Run: headless pygame with SDL's dummy video driver; simulated clock (each Clock.tick advances the game by its frame time, no real sleeping); random seed 0; keys injected as events and as key.get_pressed() state; mouse plan: one left click at the window centre at the start of phase 2, then a move to the lower-right quarter at the start of phase 3.
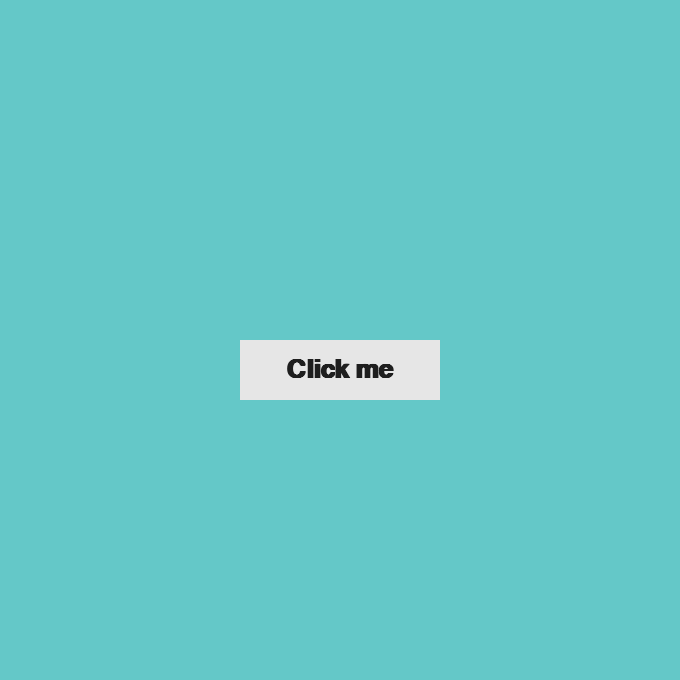
Frame 1 of 4 · flips 1–60 · no input
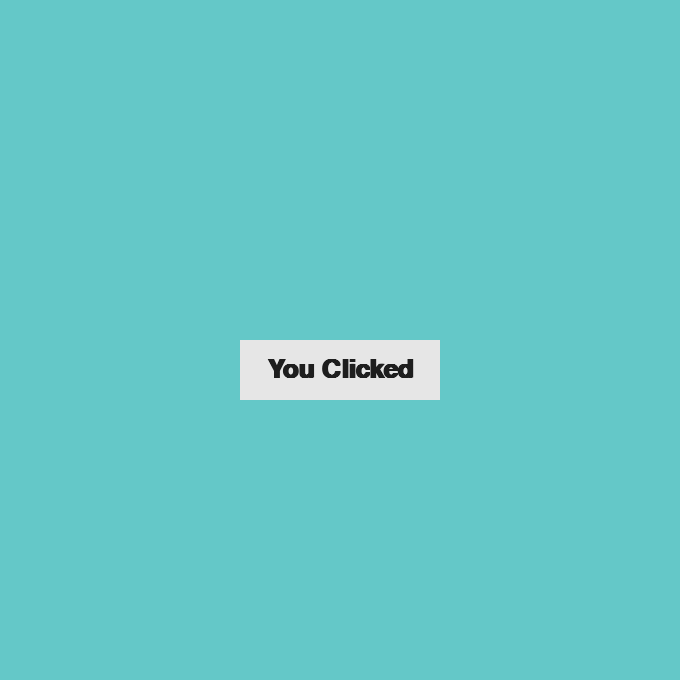
Frame 2 of 4 · flips 61–180 · clicked the window centre · tapped SPACE, RETURN · held RIGHT (→), D
Frame 3 of 4 · flips 181–300 · moved the mouse to the lower-right quarter · held DOWN (↓), S · screen unchanged from frame 2, image omitted
Frame 4 of 4 · flips 301–420 · held LEFT (←), A, UP (↑), W · screen unchanged from frame 3, image omitted

The pygame program that drew these frames:

# -- import (pygame) models
import pygame

 # initialization pygame to start  ---->
pygame.init()

clock = pygame.time.Clock() # Fps -->

Fps = 30
screen_w = 680 # screen highet
screen_h = 680 # screen width

# set window ---->
win = pygame.display.set_mode((screen_w,screen_h)) 
pygame.display.set_caption("Button") # Title -->
font = pygame.font.SysFont('Arial',38,True)

rect = pygame.Rect(0,0,200,60)
rect.midtop = win.get_rect().center
text = "Click me"
conter = 0
run = True
# Main Loop --->
while run:
    clock.tick(Fps)
    
    # Chack The Events
    for event in pygame.event.get():
        if event.type == pygame.QUIT: # if quit then close the game
            run = False

        px,py = pygame.mouse.get_pos()
        if rect.collidepoint(px,py):
            if event.type == pygame.MOUSEBUTTONDOWN:
                text = "You Clicked"
                conter += 1
                print(text+" "+str(conter))

    pygame.draw.rect(win,(230,230,230),rect)
    click = font.render(text,1,(30,30,30))
    pos = click.get_rect(center=rect.center)
    win.blit(click,pos)
    pygame.display.update()
    win.fill((100,200,200))
pygame.quit()
